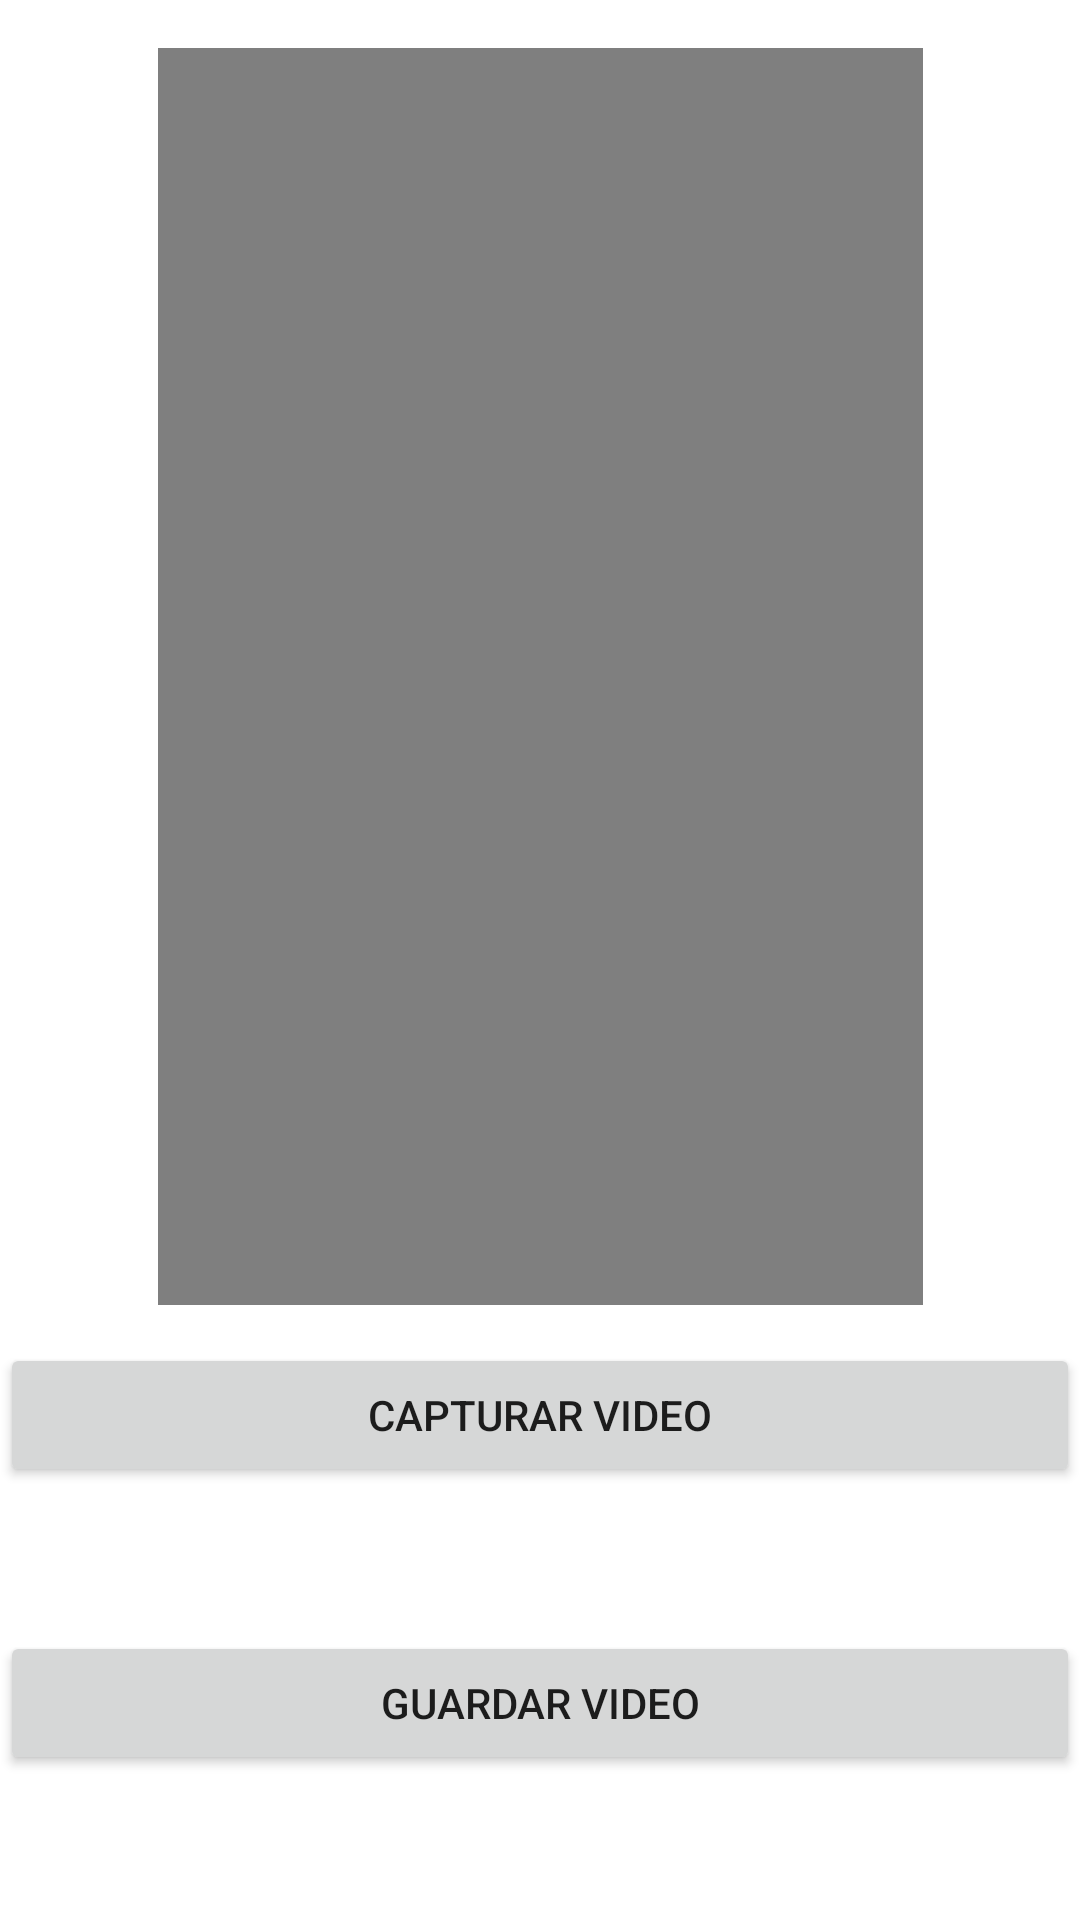

This screen was rendered from an Android layout file. Write that file and the resources it references.
<!-- AndroidManifest.xml: application theme Theme.Ejericicio21 -->
<!-- res/layout/activity_video.xml -->
<?xml version="1.0" encoding="utf-8"?>
<androidx.constraintlayout.widget.ConstraintLayout xmlns:android="http://schemas.android.com/apk/res/android"
    xmlns:app="http://schemas.android.com/apk/res-auto"
    xmlns:tools="http://schemas.android.com/tools"
    android:layout_width="match_parent"
    android:layout_height="match_parent"
    tools:context=".ActivityVideo">

    <VideoView
        android:id="@+id/VideoView"
        android:layout_width="255dp"
        android:layout_height="419dp"
        android:layout_marginTop="16dp"
        app:layout_constraintEnd_toEndOf="parent"
        app:layout_constraintStart_toStartOf="parent"
        app:layout_constraintTop_toTopOf="parent" />

    <Button
        android:id="@+id/btnTomatVideo"
        android:layout_width="0dp"
        android:layout_height="wrap_content"
        android:text="Capturar Video"
        app:layout_constraintBottom_toBottomOf="parent"
        app:layout_constraintEnd_toEndOf="parent"
        app:layout_constraintHorizontal_bias="0.0"
        app:layout_constraintStart_toStartOf="parent"
        app:layout_constraintTop_toBottomOf="@+id/VideoView"
        app:layout_constraintVertical_bias="0.081" />

    <Button
        android:id="@+id/btnGuardarVideo"
        android:layout_width="0dp"
        android:layout_height="wrap_content"
        android:layout_marginTop="48dp"
        android:text="Guardar Video"
        app:layout_constraintEnd_toEndOf="parent"
        app:layout_constraintHorizontal_bias="0.498"
        app:layout_constraintStart_toStartOf="parent"
        app:layout_constraintTop_toBottomOf="@+id/btnTomatVideo" />
</androidx.constraintlayout.widget.ConstraintLayout>
<!-- resources referenced by this layout -->
<resources>
  <style name="Theme.Ejericicio21" parent="Theme.MaterialComponents.DayNight.DarkActionBar">
          
          <item name="colorPrimary">@color/purple_500</item>
          <item name="colorPrimaryVariant">@color/purple_700</item>
          <item name="colorOnPrimary">@color/white</item>
          
          <item name="colorSecondary">@color/teal_200</item>
          <item name="colorSecondaryVariant">@color/teal_700</item>
          <item name="colorOnSecondary">@color/black</item>
          
          <item name="android:statusBarColor" tools:targetApi="l">?attr/colorPrimaryVariant</item>
          
      </style>
  <!-- not gathered from this repository: default colours our renderer supplied (Android Studio template values) -->
  <color name="purple_500">#FF6200EE</color>
  <color name="purple_700">#FF3700B3</color>
  <color name="teal_200">#FF03DAC5</color>
  <color name="teal_700">#FF018786</color>
  <color name="black">#FF000000</color>
  <color name="white">#FFFFFFFF</color>
</resources>
